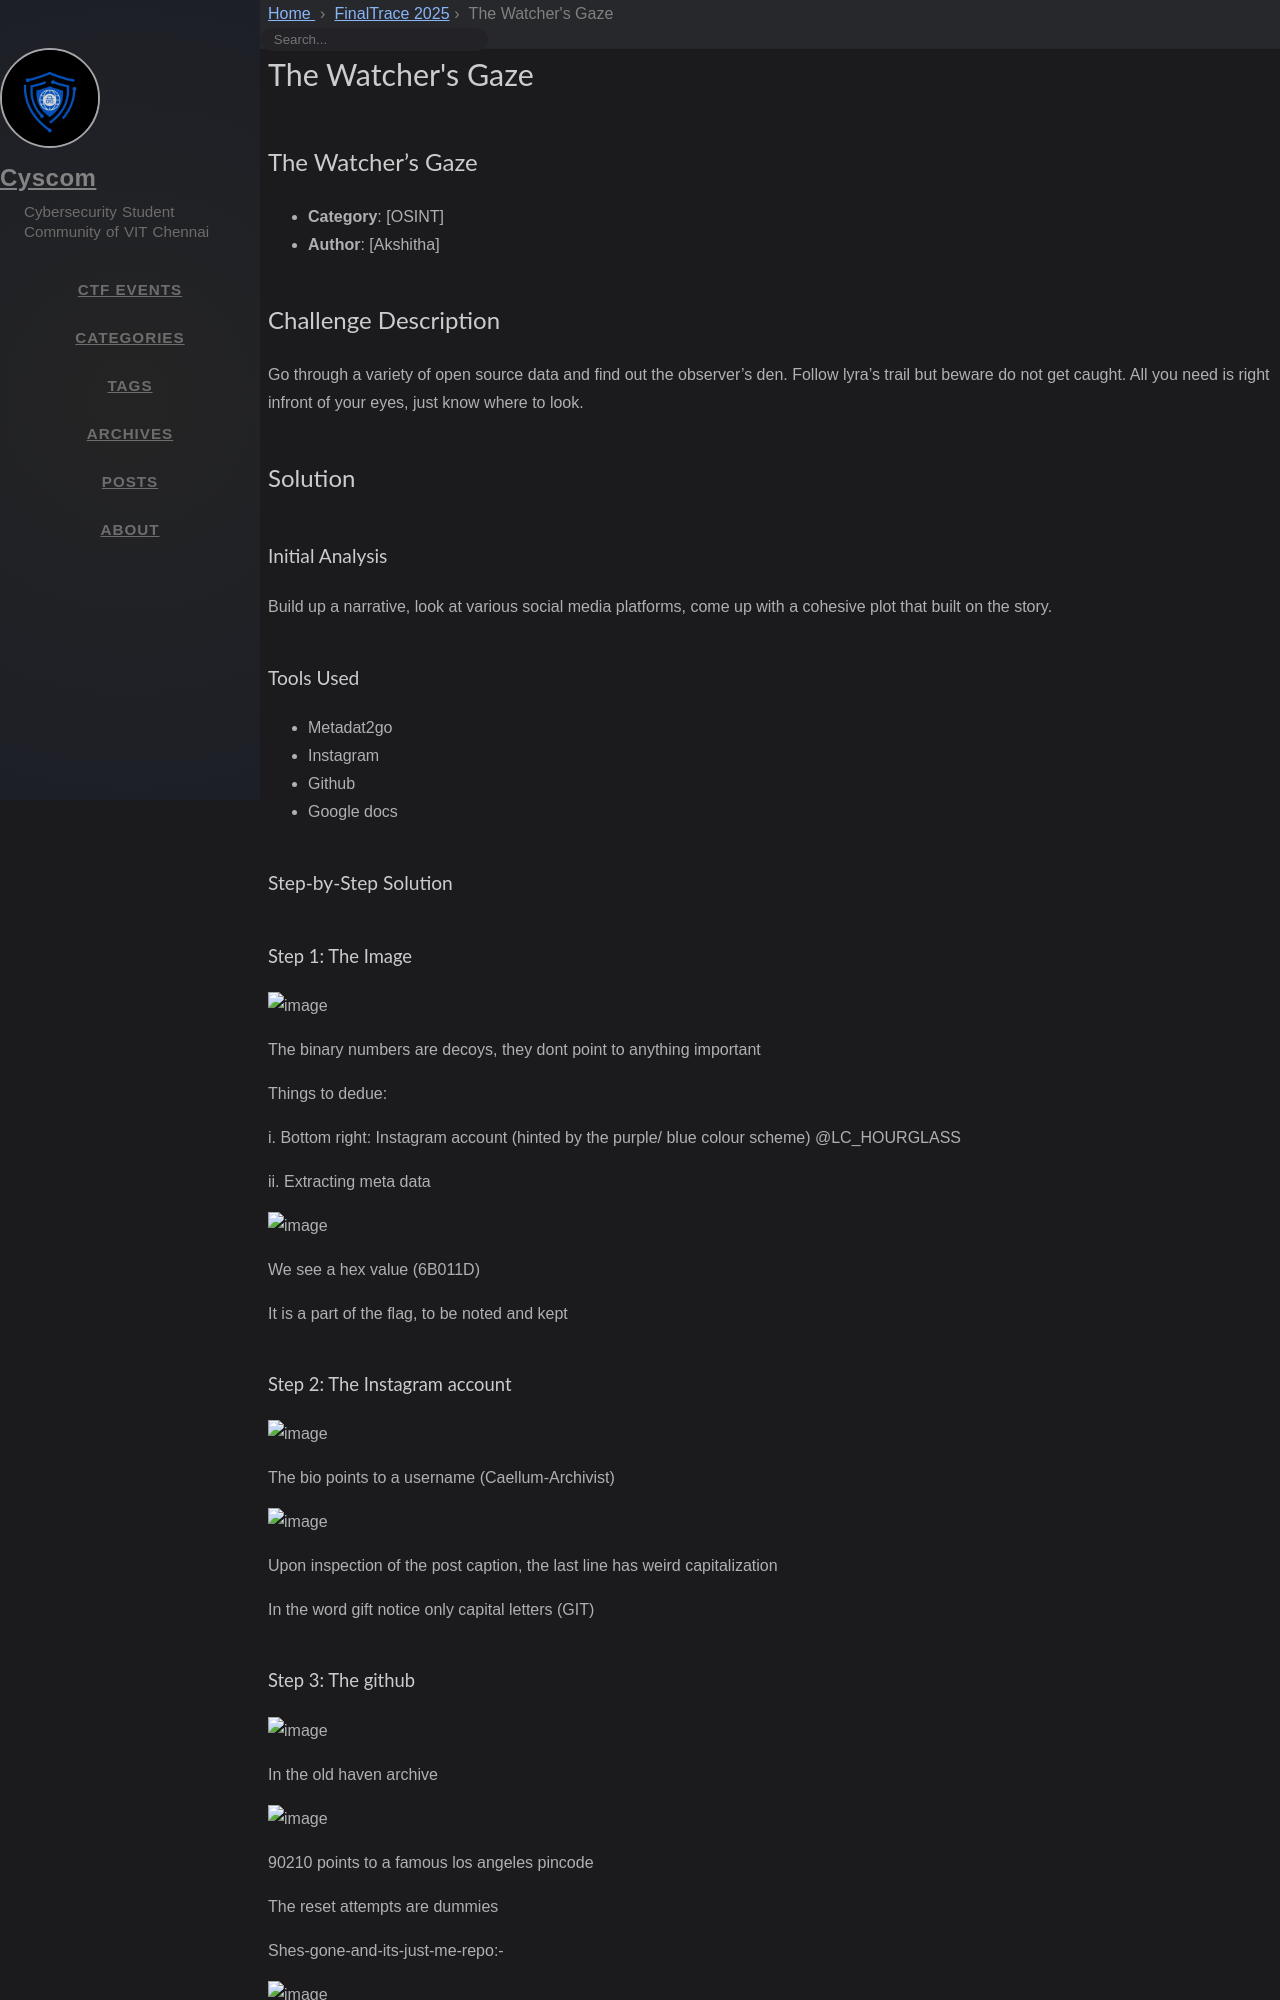

repository: cyscomvit/writeups · page: writeups/FinalTrace_2025/11-the-watchers-gaze.html · generator: jekyll

---
layout: writeup

title: The Watcher's Gaze
difficulty: Medium
points: 500
categories: [OSINT]
tags: []

flag: CYS{341184_125001_6B011D}
---

## The Watcher's Gaze

- **Category**: [OSINT]
- **Author**: [Akshitha]

## Challenge Description
Go through a variety of open source data and find out the observer's den. Follow lyra's trail but beware do not get caught. 
All you need is right infront of your eyes, just know where to look.

## Solution

### Initial Analysis
Build up a narrative, look at various social media platforms, come up with a cohesive plot that built on the story.

### Tools Used
- Metadat2go
- Instagram
- Github
- Google docs

### Step-by-Step Solution

#### Step 1: The Image

<img width="750" height="422" alt="image" src="https://github.com/user-attachments/assets/eed1ecfe-6e15-4d74-bee0-7e123142b529" />

The binary numbers are decoys, they dont point to anything important 

Things to dedue:

i.	Bottom right: Instagram account (hinted by the purple/ blue colour scheme) @LC_HOURGLASS

ii.	Extracting meta data

<img width="738" height="827" alt="image" src="https://github.com/user-attachments/assets/5cc475ba-d453-4621-9025-4231d330328c" />


We see a hex value (6B011D)

It is a part of the flag, to be noted and kept




#### Step 2: The Instagram account

<img width="940" height="290" alt="image" src="https://github.com/user-attachments/assets/b4dd9be4-f75a-4fad-ba09-32c53f821ae6" />

The bio points to a username (Caellum-Archivist)

<img width="940" height="318" alt="image" src="https://github.com/user-attachments/assets/9cf91ad8-9a6a-450e-95f8-1e17ddbcc8cb" />

Upon inspection of the post caption, the last line has weird capitalization 

In the word gift notice only capital letters (GIT)
